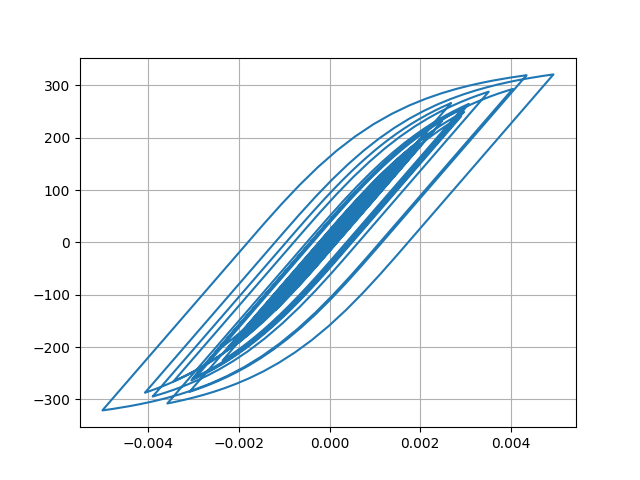

Data behind this chart, as committed beside it:
Desplacment, Force
0.0, 0.0
2.2651683816986138e-07, 0.02265
1.1599622696758727e-06, 0.116
3.322855027893057e-06, 0.3323
7.113618676357269e-06, 0.7114
1.2522146222469923e-05, 1.252
1.912028937899654e-05, 1.912
2.627655253932043e-05, 2.628
3.340978159694101e-05, 3.341
4.01645598884752e-05, 4.016
4.642207884878798e-05, 4.642
5.217808477854381e-05, 5.217
5.7393934975633405e-05, 5.739
6.193347578637372e-05, 6.193
6.564809412149262e-05, 6.564
6.851133452449797e-05, 6.85
7.072446092807648e-05, 7.071
7.269575150197059e-05, 7.268
7.489580996029783e-05, 7.488
7.765920290484791e-05, 7.765
8.099784167816153e-05, 8.098
8.457833267951446e-05, 8.456
8.781714522026142e-05, 8.78
9.007157171835367e-05, 9.005
9.079325759406508e-05, 9.077
8.961308136971634e-05, 8.959
8.638428314681233e-05, 8.636
8.113879792565557e-05, 8.112
7.408929662553165e-05, 7.407
6.558260101131077e-05, 6.556
5.600881897423999e-05, 5.599
4.5721163429525695e-05, 4.57
3.499654263922308e-05, 3.497
2.4024211403817113e-05, 2.4
1.2898987186958726e-05, 1.288
1.61083022682469e-06, 0.1589
-1.0055476526856855e-05, -1.008
-2.2543033433541977e-05, -2.256
-3.646221618051469e-05, -3.648
-5.2422453254695536e-05, -5.244
-7.077412308857581e-05, -7.079
-9.145751714813549e-05, -9.146
-0.000114, -11.4
-0.0001376, -13.75
-0.0001612, -16.11
-0.0001836, -18.35
-0.0002037, -20.35
-0.0002203, -22
-0.0002327, -23.24
-0.0002409, -24.05
-0.0002456, -24.52
-0.0002483, -24.79
-0.0002502, -24.98
-0.0002524, -25.2
-0.0002553, -25.49
-0.000259, -25.85
-0.0002635, -26.3
-0.0002689, -26.83
-0.0002754, -27.48
-0.0002829, -28.23
... 2,941 more rows
